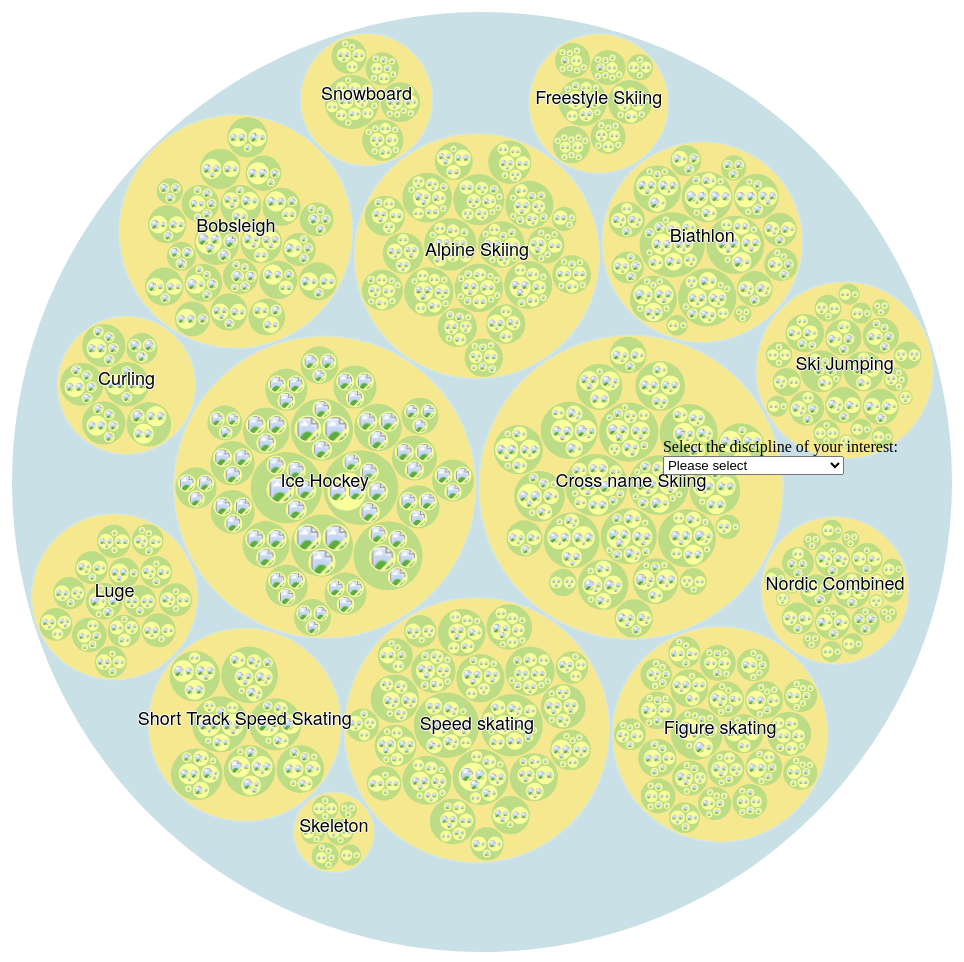
D3 v4 page, settled after 480 driven frames (8 s of simulated time); the page loaded 1 data file(s).



var svg = d3.select("svg"),
    margin = 20,
    diameter = +svg.attr("width"),
    g = svg.append("g").attr("transform", "translate(" + diameter / 2 + "," + diameter / 2 + ")");

var color = d3.scaleLinear()
    .domain([-1, 5])
    .range(["hsl(196, 40%, 82%)", "hsl(0, 0%, 100%)"])
    .interpolate(d3.interpolateHcl);

var pack = d3.pack()
    .size([diameter - margin, diameter - margin])
    .padding(2);

d3.json("data_bubble_year_country.json", function(error, root) {
  if (error) throw error;

  root = d3.hierarchy(root)
      .sum(function(d) { return d.size; })
      .sort(function(a, b) { return b.value - a.value; });

  var focus = root,
      nodes = pack(root).descendants(),
      view;

  var defs = svg.append("defs")
                 .append("pattern")
                 .attr("id", "bg_gold")
                 .attr("height","100%")
                 .attr("width","100%")
                 .attr("patternContentUnits", "objectBoundingBox")
                 .append("image")
                 .attr("xlink:href", "goldMedal.jpeg")
                 .attr("height",1)
                 .attr("width",1);
   svg.append("defs")
       .append("pattern")
       .attr("id", "bg_silver")
       .attr("height","100%")
       .attr("width","100%")
       .attr("patternContentUnits", "objectBoundingBox")
       .append("image")
       .attr("xlink:href", "silverMedal.png")
       .attr("height",1)
       .attr("width",1);
   svg.append("defs")
       .append("pattern")
       .attr("id", "bg_bronze")
       .attr("height","100%")
       .attr("width","100%")
       .attr("patternContentUnits", "objectBoundingBox")
       .append("image")
       .attr("xlink:href", "bronzeMedal.jpg")
       .attr("height",1)
       .attr("width",1);

  var circle = g.selectAll("circle")
    .data(nodes)
    .enter().append("circle")
      .attr("class", function(d) { return d.parent ? d.children ? "node"+d.depth : "node node--leaf"+d.data.name : "node node--root"; })
      .style("fill", function(d) { return d.children ? color(d.depth) : null; })
      .on("click", function(d) { if (focus !== d) zoom(d), d3.event.stopPropagation(); })
      //.append("svg:title")
      //.text(function(d){return d.data.size});
      .on("mouseover", function(d){ 
        var tooltip = g.selectAll("circle").append("title")
                        .style("position","absolute").text(function(d){
                          if(d.depth == 5)
                            return d.data.size+" "+d.data.name+" medals";
                          else
                            return d.data.name;
                        })
        });



  var text = g.selectAll("text")
    .data(nodes)
    .enter().append("text")
      .attr("class", "label")
      .style("fill-opacity", function(d) { return d.parent === root ? 1 : 0; })
      .style("display", function(d) { return d.parent === root ? "inline" : "none"; })
      .text(function(d) { return d.data.name; });

  var node = g.selectAll("circle,text");

  svg
      .style("background", color(6))
      .on("click", function() { zoom(root); });

  zoomTo([root.x, root.y, root.r * 2 + margin]);

  function zoom(d) {
    var focus0 = focus; focus = d;
    //console.log(d);
    

    var transition = d3.transition()
        .duration(d3.event.altKey ? 7500 : 750)
        .tween("zoom", function(d) {
          var i = d3.interpolateZoom(view, [focus.x, focus.y, focus.r * 2 + margin]);
          return function(t) { 
            //console.log("value of t");
            //console.log(t)
            zoomTo(i(t)); };
        });

    transition.selectAll("text")
      .filter(function(d) { 
        return d.parent === focus || this.style.display === "inline"; })
        .style("fill-opacity", function(d) { return d.parent === focus ? 1 : 0; })
        .on("start", function(d) { if (d.parent === focus) { this.style.display = "inline";} })
        .on("end", function(d) { if (d.parent !== focus) this.style.display = "none"; });
  }

  function zoomTo(v) {
    //console.log(v);
    var k = diameter / v[2]; view = v;
    node.attr("transform", function(d) { return "translate(" + (d.x - v[0]) * k + "," + (d.y - v[1]) * k + ")"; });
    circle.attr("r", function(d) { return d.r * k; });
  }

  //Create drop-down options - for selecting discipline
  var options = nodes.map(function(d) { 
    if(d.depth==1 && d.data.name!="undefined"){
      console.log(d.data.name);
      return d.data.name;
    }
    else{
      console.log("else")
      return null;
    }
      
     });

  
  
  var select = document.getElementById("searchBox"); 
  //Put new options into select box
  for(var i = 0; i < options.length; i++) {
    if(options[i]!=null){
      var opt = options[i];
      var el = document.createElement("option");
      el.textContent = opt;
      el.value = opt;
      select.appendChild(el);
    }
    
  }


  //Create search combo box
  //$('.combobox').combobox();
  
  //Function to call once the search box is filled in
  searchEvent = function(d) { 
    //console.log("inside");
    //console.log(focus);
    //console.log(d);
    if (focus !== d) zoom(d), d3.event.stopPropagation(); 
  }//searchEvent


  d3.select('#searchBox')
      .on("change", function () {

        var element = document.getElementById('yearSearchBox');
        if(element!=null)
          var count = element.childNodes.length;
          for (var i = 1; count>1; count--) {
            element.removeChild(element.childNodes[i]);
               }

        var sect = document.getElementById("searchBox");
        var section = sect.options[sect.selectedIndex].value;

        var zoom_data = nodes.map(function(d) { 
        if(d.depth==2 && d.data.name==section){
          data = searchEvent(d);
          return d;
        }

       
        });

        //Create drop-down options - for selecting year
        var options_year = nodes.map(function(d) { 
        if(d.depth==3 && d.parent.data.name == section && d.data.name!="undefined"){
          console.log(d.data.name);
          return d.data.name;
        }
        else{
          console.log("else year")
          return null;
        }
      
        });   
        var select_year = document.getElementById("yearSearchBox"); 
        //Put new options into select box
        for(var i = 0; i < options_year.length; i++) {
          if(options_year[i]!=null){
            var opt_year = options_year[i];
            var el_year = document.createElement("option");
            el_year.setAttribute('id','year_id')
            el_year.textContent = opt_year;
            el_year.value = opt_year;
            select_year.appendChild(el_year);
          }
        }

        document.getElementById("year_div").style.display = "inline";
             

      });

  d3.select('#yearSearchBox')
      .on("change", function () {

        var element = document.getElementById('countrySearchBox');
        if(element!=null)
          var count = element.childNodes.length;
          for (var i = 1; count>1; count--) {
            element.removeChild(element.childNodes[i]);
               }

        var sect = document.getElementById("yearSearchBox");
        var section = sect.options[sect.selectedIndex].value;

        var sect_discipline = document.getElementById("searchBox");
        var section_discipline = sect_discipline.options[sect_discipline.selectedIndex].value;

        var zoom_data = nodes.map(function(d) { 
        if(d.depth==3 && d.data.name==section && d.parent.data.name == section_discipline){
          data = searchEvent(d);
          return d;
        }
        }); 
        //Create drop-down options - for selecting country
        var options_country = nodes.map(function(d) {
          if(d.depth==4 && d.parent.data.name == section && d.parent.parent.data.name == section_discipline && d.data.name!="undefined"){
            //console.log(d)
            console.log(d.data.name);
            return d.data.name;
          }
          else{
            //console.log("else")
            return null;
          }
           });
        
        var select_country = document.getElementById("countrySearchBox"); 
        //Put new options into select box
        for(var i = 0; i < options_country.length; i++) {
          if(options_country[i]!=null){
            var opt_country = options_country[i];
            var el_country = document.createElement("option");
            el_country.setAttribute('id','country_id')
            el_country.textContent = opt_country;
            el_country.value = opt_country;
            select_country.appendChild(el_country);
          }
          
        }

        document.getElementById("country_div").style.display = "inline";  

      });

  d3.select('#countrySearchBox')
      .on("change", function () {

        var sect = document.getElementById("countrySearchBox");
        var section = sect.options[sect.selectedIndex].value;

        var sect_year = document.getElementById("yearSearchBox");
        var section_year = sect_year.options[sect_year.selectedIndex].value;

        var sect_discipline = document.getElementById("searchBox");
        var section_discipline = sect_discipline.options[sect_discipline.selectedIndex].value;

        var zoom_data = nodes.map(function(d) { 
        if(d.depth==4 && d.data.name==section && d.parent.data.name == section_year && d.parent.parent.data.name == section_discipline){
          data = searchEvent(d);
          return d;
        }
        });  
      });



});



### data: data_bubble_year_country.json
{
 "name": "flare",
 "children": [
  {
   "name": "Alpine Skiing",
   "children": [
    "{... 2 keys}"
   ]
  },
  {
   "name": "Biathlon",
   "children": [
    "{... 2 keys}"
   ]
  },
  {
   "name": "Bobsleigh",
   "children": [
    "{... 2 keys}"
   ]
  },
  {
   "name": "Cross name Skiing",
   "children": [
    "{... 2 keys}"
   ]
  },
  {
   "name": "Curling",
   "children": [
    "{... 2 keys}"
   ]
  },
  {
   "name": "Figure skating",
   "children": [
    "{... 2 keys}"
   ]
  },
  {
   "name": "Freestyle Skiing",
   "children": [
    "{... 2 keys}"
   ]
  },
  {
   "name": "Ice Hockey",
   "children": [
    "{... 2 keys}"
   ]
  },
  "... 7 more items"
 ]
}